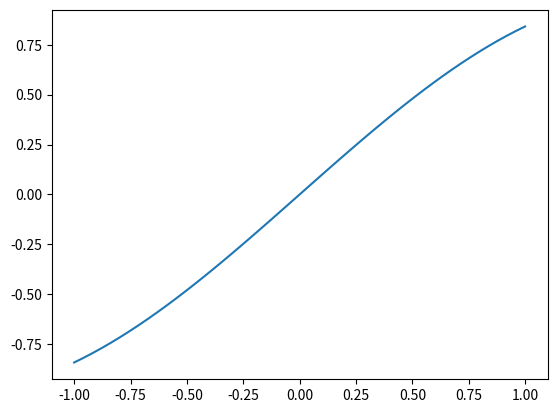

Here is the Python script that generated this plot:
#!/usr/bin/python
# -*- coding: utf-8 -*-

import numpy as np
import matplotlib.pyplot as plt


if __name__ == '__main__':

    x = np.linspace(-1,1)

    y = (np.pi*x)**2
    # y = x**2+1

    y = np.sin(x)
    plt.plot(x,y)
    plt.show()